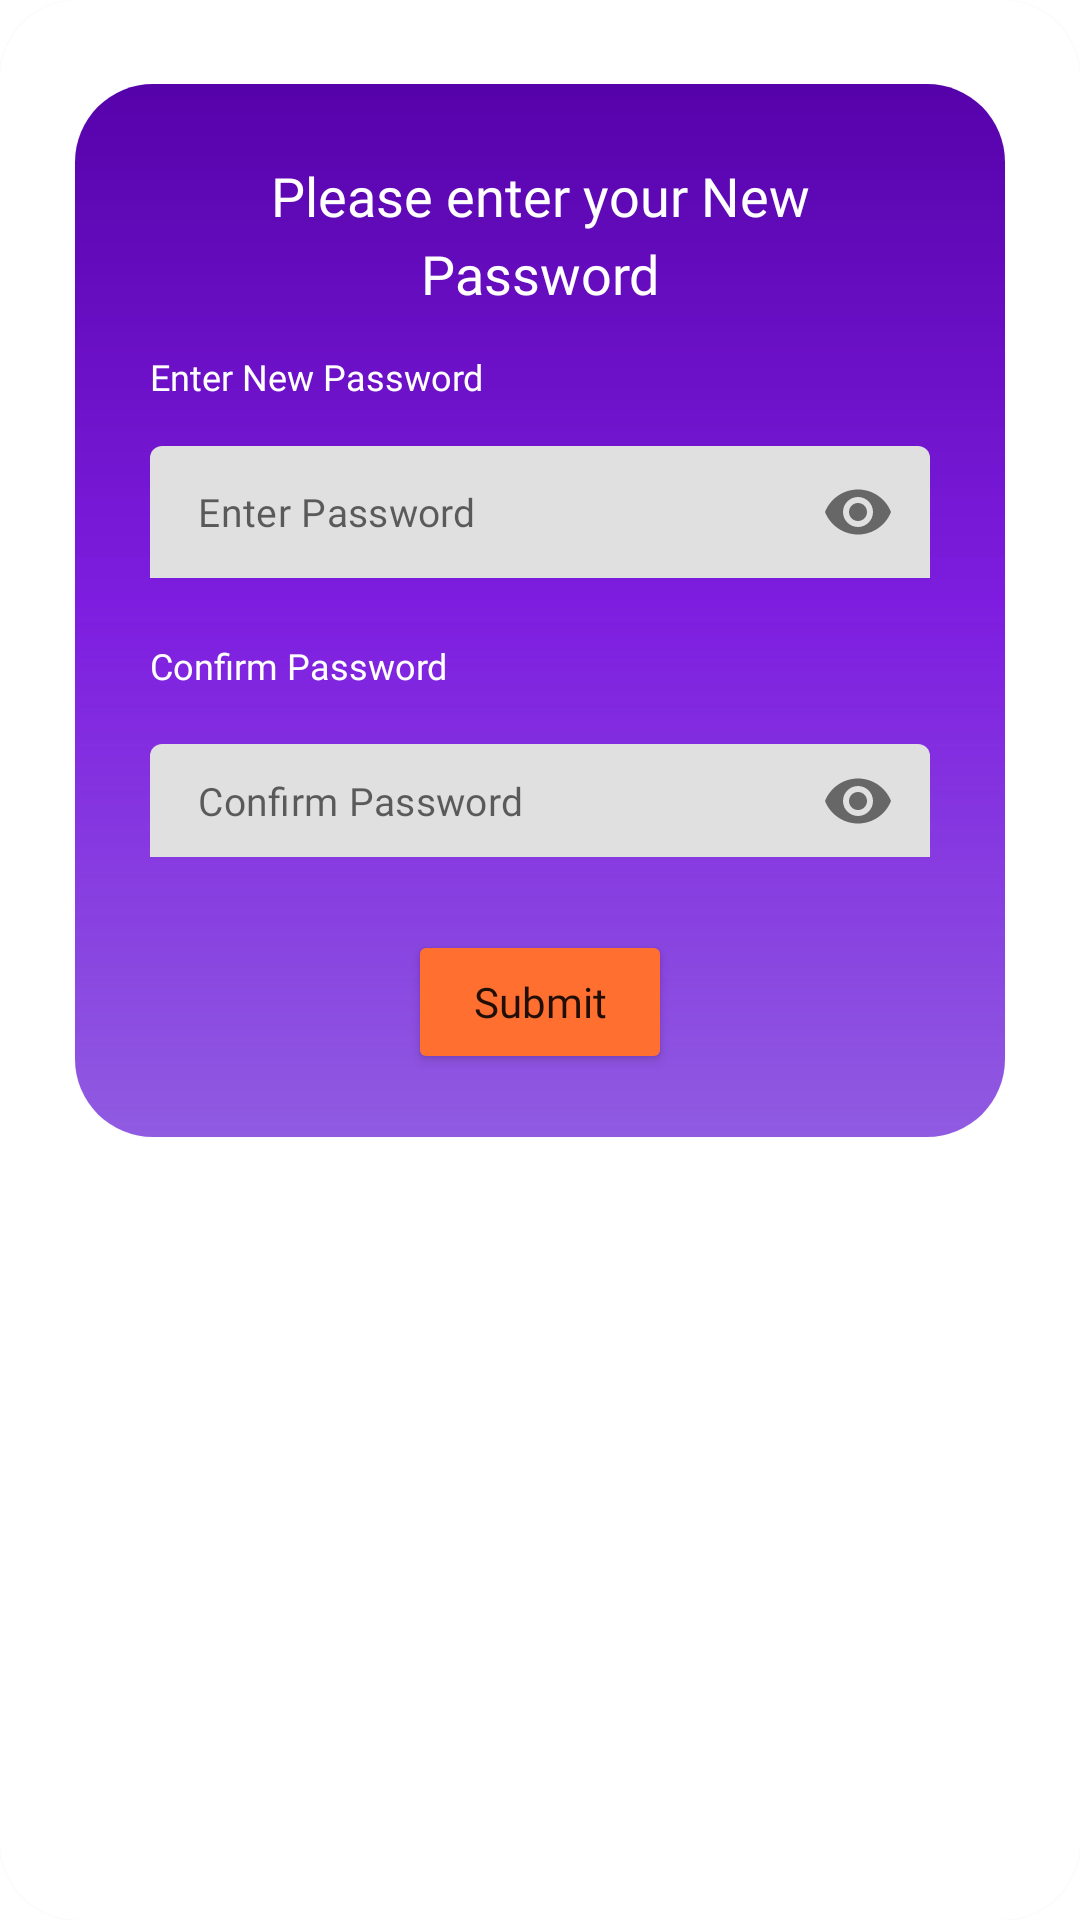

Reconstruct the res/layout file that produces this screen, plus the resources it refers to.
<!-- AndroidManifest.xml: application theme Theme.Design -->
<!-- res/layout/dialog_new_password.xml -->
<?xml version="1.0" encoding="utf-8"?>
<androidx.cardview.widget.CardView xmlns:android="http://schemas.android.com/apk/res/android"
    xmlns:tools="http://schemas.android.com/tools"
    android:layout_width="wrap_content"
    android:layout_height="wrap_content"
    xmlns:app="http://schemas.android.com/apk/res-auto"
    app:cardCornerRadius="26dp">

    <androidx.cardview.widget.CardView
        android:layout_width="match_parent"
        android:layout_height="wrap_content"
        android:layout_marginHorizontal="25dp"
        android:layout_marginVertical="28dp"
        app:cardCornerRadius="26dp">

        <LinearLayout
            android:layout_width="match_parent"
            android:layout_height="match_parent"
            android:background="@drawable/login_dialog_color"
            android:orientation="vertical">

            <TextView
                android:layout_width="wrap_content"
                android:layout_height="wrap_content"
                android:layout_marginHorizontal="25dp"
                android:layout_marginTop="25dp"
                android:fontFamily="@font/spartan_semi_bold"
                android:gravity="center"
                android:lineSpacingExtra="5dp"
                android:layout_gravity="center"
                android:text="@string/please_enter_your_new_password"
                android:textColor="@color/white"
                android:textSize="18sp" />

            <TextView
                android:layout_width="wrap_content"
                android:layout_height="wrap_content"
                android:layout_marginHorizontal="25dp"
                android:layout_marginTop="14dp"
                android:fontFamily="@font/spartan_semi_bold"
                android:text="Enter New Password"
                android:textColor="@color/white"
                android:textSize="12sp" />

            <com.google.android.material.textfield.TextInputLayout
                android:layout_width="match_parent"
                android:layout_height="wrap_content"
                android:layout_marginHorizontal="25dp"
                android:layout_marginTop="15dp"
                android:background="@drawable/rectangle1"
                android:elevation="5dp"
                app:boxBackgroundMode="filled"
                app:passwordToggleEnabled="true"
                app:boxStrokeWidthFocused="0dp"
                app:boxStrokeWidth="0dp"
                app:hintEnabled="false">

                <androidx.appcompat.widget.AppCompatEditText
                    android:id="@+id/enter_password_editText_dialog"
                    android:layout_width="match_parent"
                    android:layout_height="44dp"
                    android:background="@drawable/rectangle1"
                    android:ems="15"
                    android:fontFamily="@font/spartan_medium"
                    android:hint="Enter Password"
                    android:inputType="textPassword"
                    android:maxLines="1"
                    android:paddingTop="10dp"
                    android:textSize="13sp"
                    tools:ignore="SpeakableTextPresentCheck,TouchTargetSizeCheck" />
            </com.google.android.material.textfield.TextInputLayout>

            <TextView
                android:layout_width="wrap_content"
                android:layout_height="wrap_content"
                android:layout_marginHorizontal="25dp"
                android:layout_marginTop="21dp"
                android:fontFamily="@font/spartan_semi_bold"
                android:text="@string/confirm_password_dialog1"
                android:textColor="@color/white"
                android:textSize="12sp" />

            <com.google.android.material.textfield.TextInputLayout
                android:layout_width="match_parent"
                android:layout_height="44dp"
                android:layout_marginHorizontal="25dp"
                android:layout_marginTop="15dp"
                android:background="@drawable/rectangle1"
                android:elevation="5dp"
                app:boxBackgroundMode="filled"
                app:passwordToggleEnabled="true"
                app:boxStrokeWidthFocused="0dp"
                app:boxStrokeWidth="0dp"
                app:hintEnabled="false">

                <androidx.appcompat.widget.AppCompatEditText
                    android:id="@+id/password_editText_register"
                    android:layout_width="match_parent"
                    android:layout_height="wrap_content"
                    android:background="@drawable/rectangle1"
                    android:ems="15"
                    android:fontFamily="@font/spartan_medium"
                    android:hint="@string/confirm_password_dialog"
                    android:inputType="textPassword"
                    android:maxLines="1"
                    android:paddingTop="10dp"
                    android:textSize="13sp"
                    tools:ignore="SpeakableTextPresentCheck,TouchTargetSizeCheck" />
            </com.google.android.material.textfield.TextInputLayout>

            <Button
                android:id="@+id/submit_button_dialog"
                android:layout_width="wrap_content"
                android:layout_height="wrap_content"
                android:layout_gravity="center"
                android:layout_marginTop="21dp"
                android:layout_marginBottom="21dp"
                android:backgroundTint="#FF7030"
                android:fontFamily="@font/spartan_semi_bold"
                android:text="@string/submit_dialog"
                android:textAllCaps="false"
                android:paddingVertical="9dp"
                app:cornerRadius="10dp" />

        </LinearLayout>

    </androidx.cardview.widget.CardView>

</androidx.cardview.widget.CardView>
<!-- resources referenced by this layout -->
<resources>
  <color name="white">#FFFFFFFF</color>
  <!-- drawable login_dialog_color (drawable) -->
  <?xml version="1.0" encoding="utf-8"?>
  <shape xmlns:android="http://schemas.android.com/apk/res/android"
      android:shape="rectangle">
  
      <gradient
          android:angle="270"
          android:startColor="#5602AA"
          android:centerColor="#E67005DC"
          android:endColor="#905BE1" />
  
  </shape>
  <string name="confirm_password_dialog">Confirm Password</string>
  <string name="confirm_password_dialog1">Confirm Password</string>
  <string name="please_enter_your_new_password">Please enter your New Password</string>
  <string name="submit_dialog">Submit</string>
  <style name="Theme.Design" parent="Theme.MaterialComponents.DayNight.NoActionBar">
          
          <item name="colorPrimary">@color/purple_500</item>
          <item name="colorPrimaryVariant">@color/purple_700</item>
          <item name="colorOnPrimary">@color/white</item>
          
          <item name="colorSecondary">@color/teal_200</item>
          <item name="colorSecondaryVariant">@color/teal_700</item>
          <item name="colorOnSecondary">@color/black</item>
          
          <item name="android:statusBarColor" tools:targetApi="l">@color/pink</item>
          
          <item name="android:windowTranslucentStatus">false</item>
  
      </style>
  <color name="purple_500">#FF6200EE</color>
  <color name="purple_700">#FF3700B3</color>
  <color name="teal_200">#FF03DAC5</color>
  <color name="teal_700">#FF018786</color>
  <color name="black">#FF000000</color>
  <color name="pink">#6b36bc</color>
</resources>
